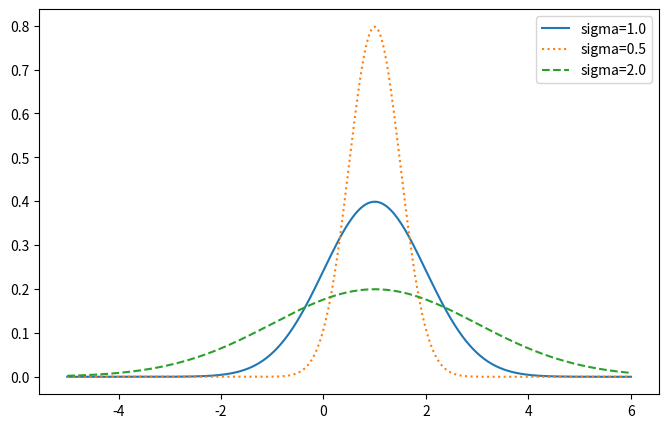

Write the Python code that produced this figure.
import numpy as np
import math
import matplotlib.pyplot as plt

def gaussian(x, u, sigma):
    return math.exp(-(x - u) ** 2 / (2 * sigma * sigma)) / math.sqrt(2 * math.pi * sigma * sigma)

def importance_sampling_test(ori_sigma, sample_sigma):
    origin = []
    for n in range(10):
        sum = 0
        for i in range(100000):
            a = np.random.normal(1.0, ori_sigma)
            sum += a
        origin.append(sum)

    isample = []
    for n in range(10):
        sum2 = 0
        for i in range(100000):
            a= np.random.normal(1.0, sample_sigma)
            ua = gaussian(a, 1.0, sample_sigma)
            na = gaussian(a, 1.0, ori_sigma)
            sum2 += a * na / ua
        isample.append(sum2)

    origin = np.array(origin)
    isample = np.array(isample)
    print (np.mean(origin), np.std(origin))
    print (np.mean(isample), np.std(isample))

importance_sampling_test(1.0, 1.0)
importance_sampling_test(1.0, 0.5)
importance_sampling_test(1.0, 2)

xs = np.linspace(-5, 6, 301)
y1 = [gaussian(x, 1.0, 1.0) for x in xs]
y2 = [gaussian(x, 1.0, 0.5) for x in xs]
y3 = [gaussian(x, 1.0, 2) for x in xs]

fig = plt.figure(figsize=(8,5))
plt.plot(xs, y1, label='sigma=1.0')
plt.plot(xs, y2, label='sigma=0.5', linestyle=':')
plt.plot(xs, y3, label='sigma=2.0', linestyle='--')
plt.legend()
plt.show()

